Run: headless pygame with SDL's dummy video driver; simulated clock (each Clock.tick advances the game by its frame time, no real sleeping); random seed 0; keys injected as events and as key.get_pressed() state; mouse plan: one left click at the window centre at the start of phase 2, then a move to the lower-right quarter at the start of phase 3.
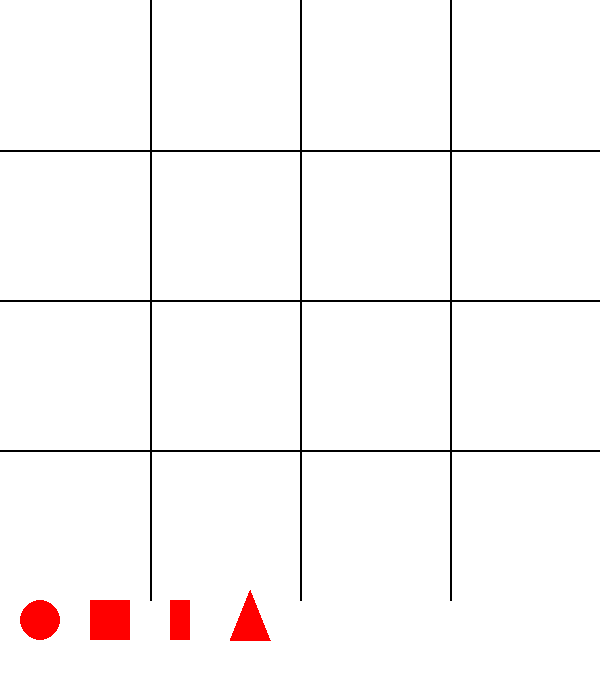
Frame 1 of 4 · flips 1–60 · no input
Frame 2 of 4 · flips 61–180 · clicked the window centre · tapped SPACE, RETURN · held RIGHT (→), D · screen unchanged from frame 1, image omitted
Frame 3 of 4 · flips 181–300 · moved the mouse to the lower-right quarter · held DOWN (↓), S · screen unchanged from frame 2, image omitted
Frame 4 of 4 · flips 301–420 · held LEFT (←), A, UP (↑), W · screen unchanged from frame 3, image omitted

The pygame program that drew these frames:

import pygame
import random

# Initialize pygame
pygame.init()

# Constants
BOARD_SIZE = 600  # Set fixed board size to 600x600
SCREEN_WIDTH = BOARD_SIZE
SCREEN_HEIGHT = BOARD_SIZE + 100  # Allow extra space for pieces below
GRID_SIZE = 4
CELL_SIZE = BOARD_SIZE // GRID_SIZE  # Cell size is based on board size, not screen size
WHITE = (255, 255, 255)
BLACK = (0, 0, 0)
RED = (255, 0, 0)
BLUE = (0, 0, 255)

# Shapes
SHAPES = ['sphere', 'cube', 'cylinder', 'cone']

# Players
HUMAN = 1
AI = 2

# Setup the display
screen = pygame.display.set_mode((SCREEN_WIDTH, SCREEN_HEIGHT))
pygame.display.set_caption('GEOMETRIC-4')

# Board Data Structure
board = [[None for _ in range(GRID_SIZE)] for _ in range(GRID_SIZE)]

# Pieces for each player
pieces = {
    HUMAN: {'sphere': 2, 'cube': 2, 'cylinder': 2, 'cone': 2},
    AI: {'sphere': 2, 'cube': 2, 'cylinder': 2, 'cone': 2}
}

# Selected piece for the human player
selected_piece = None

# Draw the grid
def draw_grid():
    for x in range(1, GRID_SIZE):
        pygame.draw.line(screen, BLACK, (x * CELL_SIZE, 0), (x * CELL_SIZE, BOARD_SIZE), 2)
        pygame.draw.line(screen, BLACK, (0, x * CELL_SIZE), (BOARD_SIZE, x * CELL_SIZE), 2)

# Draw pieces on the board
def draw_pieces():
    for row in range(GRID_SIZE):
        for col in range(GRID_SIZE):
            if board[row][col]:
                player, shape = board[row][col]
                color = RED if player == HUMAN else BLUE
                if shape == 'sphere':
                    pygame.draw.circle(screen, color, (col * CELL_SIZE + CELL_SIZE // 2, row * CELL_SIZE + CELL_SIZE // 2), CELL_SIZE // 4)
                elif shape == 'cube':
                    pygame.draw.rect(screen, color, (col * CELL_SIZE + CELL_SIZE // 4, row * CELL_SIZE + CELL_SIZE // 4, CELL_SIZE // 2, CELL_SIZE // 2))
                elif shape == 'cylinder':
                    pygame.draw.rect(screen, color, (col * CELL_SIZE + CELL_SIZE // 3, row * CELL_SIZE + CELL_SIZE // 4, CELL_SIZE // 4, CELL_SIZE // 2))
                elif shape == 'cone':
                    pygame.draw.polygon(screen, color, [(col * CELL_SIZE + CELL_SIZE // 2, row * CELL_SIZE + CELL_SIZE // 4),
                                                       (col * CELL_SIZE + CELL_SIZE // 4, row * CELL_SIZE + CELL_SIZE // 2),
                                                       (col * CELL_SIZE + 3 * CELL_SIZE // 4, row * CELL_SIZE + CELL_SIZE // 2)])

# Draw the available pieces for the human player to choose
def draw_available_pieces():
    x_offset = 10
    y_offset = BOARD_SIZE + 20  # Position just below the board

    clickable_areas = {}  # Store clickable areas for remaining pieces

    for shape in SHAPES:
        if pieces[HUMAN][shape] > 0:  # Only draw if there are pieces available
            if shape == 'sphere':
                pygame.draw.circle(screen, RED, (x_offset + 30, y_offset), 20)
                clickable_areas['sphere'] = pygame.Rect(x_offset, y_offset - 20, 60, 40)
            elif shape == 'cube':
                pygame.draw.rect(screen, RED, (x_offset + 10, y_offset - 20, 40, 40))
                clickable_areas['cube'] = pygame.Rect(x_offset + 10, y_offset - 20, 40, 40)
            elif shape == 'cylinder':
                pygame.draw.rect(screen, RED, (x_offset + 20, y_offset - 20, 20, 40))
                clickable_areas['cylinder'] = pygame.Rect(x_offset + 20, y_offset - 20, 20, 40)
            elif shape == 'cone':
                pygame.draw.polygon(screen, RED, [(x_offset + 30, y_offset - 30),
                                                  (x_offset + 10, y_offset + 20),
                                                  (x_offset + 50, y_offset + 20)])
                clickable_areas['cone'] = pygame.Rect(x_offset + 10, y_offset - 30, 40, 50)
            
            x_offset += 70

    return clickable_areas

# Check if a shape is already placed by the opponent in the row, column, or 2x2 region
def is_valid_move(row, col, shape, player):
    opponent = AI if player == HUMAN else HUMAN  # Determine the opponent
    
    # Check row and column
    for i in range(GRID_SIZE):
        if board[row][i] and board[row][i][0] == opponent and board[row][i][1] == shape:
            return False
        if board[i][col] and board[i][col][0] == opponent and board[i][col][1] == shape:
            return False

    # Check 2x2 region
    region_row, region_col = row // 2 * 2, col // 2 * 2
    for i in range(region_row, region_row + 2):
        for j in range(region_col, region_col + 2):
            if board[i][j] and board[i][j][0] == opponent and board[i][j][1] == shape:
                return False

    return True

# Place a piece on the board
def place_piece(row, col, shape, player):
    board[row][col] = (player, shape)
    pieces[player][shape] -= 1

# AI move (basic random valid move)
def ai_move():
    valid_moves = []
    for row in range(GRID_SIZE):
        for col in range(GRID_SIZE):
            if not board[row][col]:  # empty space
                for shape in SHAPES:
                    if pieces[AI][shape] > 0 and is_valid_move(row, col, shape, AI):
                        valid_moves.append((row, col, shape))

    if valid_moves:
        move = random.choice(valid_moves)
        place_piece(*move, AI)

# Check for a winning move (4 different shapes in a row, column, or region)
def check_win(player):
    # Check rows and columns
    for i in range(GRID_SIZE):
        if len(set([board[i][j][1] for j in range(GRID_SIZE) if board[i][j] and board[i][j][0] == player])) == 4:
            return True
        if len(set([board[j][i][1] for j in range(GRID_SIZE) if board[j][i] and board[j][i][0] == player])) == 4:
            return True

    # Check 2x2 regions
    for row in range(0, GRID_SIZE, 2):
        for col in range(0, GRID_SIZE, 2):
            shapes = set()
            for i in range(row, row + 2):
                for j in range(col, col + 2):
                    if board[i][j] and board[i][j][0] == player:
                        shapes.add(board[i][j][1])
            if len(shapes) == 4:
                return True

    return False

# Main game loop
def main():
    global selected_piece  # Ensure selected_piece is global

    running = True
    turn = HUMAN  # Human goes first

    while running:
        screen.fill(WHITE)
        draw_grid()
        draw_pieces()

        # Draw available pieces for human player
        if turn == HUMAN and selected_piece is None:
            draw_available_pieces()

        for event in pygame.event.get():
            if event.type == pygame.QUIT:
                running = False

            if turn == HUMAN:
                if event.type == pygame.MOUSEBUTTONDOWN:
                    x, y = pygame.mouse.get_pos()  # Get the mouse click position
                    if selected_piece is None:
                        # Check if the player clicked on an available piece
                        clickable_areas = draw_available_pieces()  # Get the clickable areas dynamically
                        for shape, rect in clickable_areas.items():
                            if rect.collidepoint(x, y):
                                selected_piece = shape
                                break
                    else:
                        # After selecting the piece, check where to place it
                        row, col = y // CELL_SIZE, x // CELL_SIZE  # Convert mouse click to board grid
                        if row < GRID_SIZE and col < GRID_SIZE and not board[row][col] and is_valid_move(row, col, selected_piece, HUMAN):
                            place_piece(row, col, selected_piece, HUMAN)
                            if check_win(HUMAN):
                                print("Human Wins!")
                                running = False
                            selected_piece = None  # Reset selection
                            turn = AI  # AI's turn


        if turn == AI:
            ai_move()
            if check_win(AI):
                print("AI Wins!")
                running = False
            turn = HUMAN

        pygame.display.flip()

    pygame.quit()

if __name__ == '__main__':
    main()
